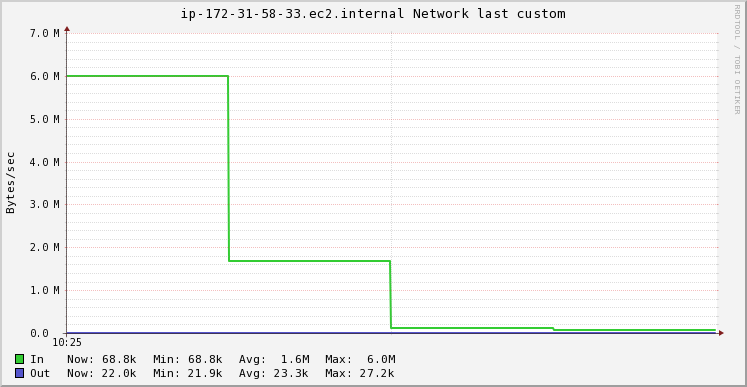

Source data for this figure (header and first rows):
Timestamp, In, Out
2020-11-19T10:25:15+00:00, 6030388, 27181
2020-11-19T10:25:30+00:00, 1707347, 23315
2020-11-19T10:25:45+00:00, 135332, 21909
2020-11-19T10:26:00+00:00, 90948, 22001
2020-11-19T10:26:15+00:00, 68756, 22047
